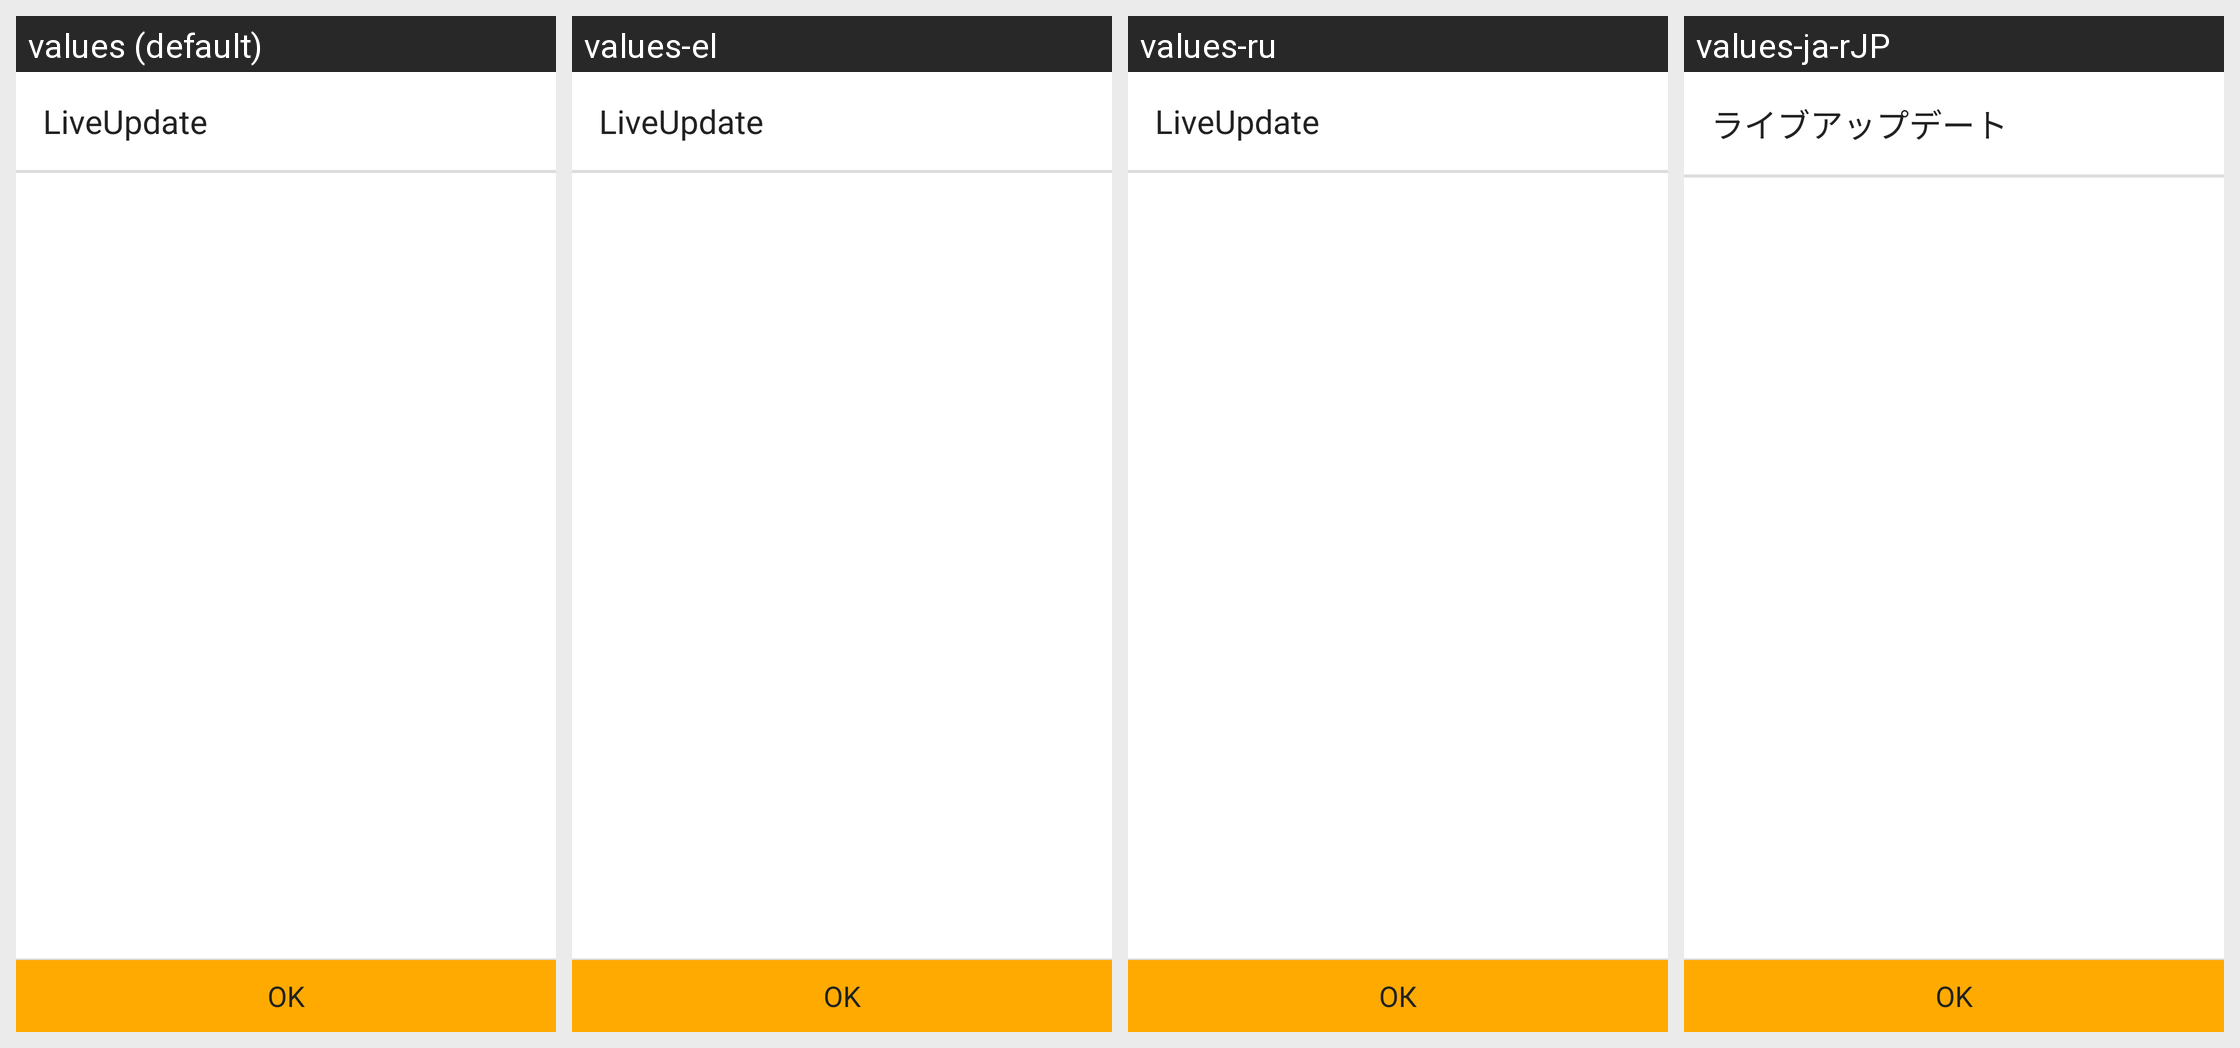

This grid shows one Android layout under several languages. Give, for every string resource on the screen, its name, the default text and each shown locale's text.
Android screen res/layout/liveupdate_guide_dialog.xml rendered under 4 locales, left to right: values (default), values-el, values-ru, values-ja-rJP. Device: Nexus 5 (rendered at 1080×1920; each locale shown at half size, 540×960, under a caption strip naming it); theme NortonTheme.
Other locales in the repository, not shown: values-cs-rCZ, values-da, values-de, values-es, values-fi, values-fr, values-hu, values-it, values-ko-rKR, values-nb, values-nl, values-pl, values-pt-rBR, values-pt-rPT, values-ro, values-sk, values-sv, values-tr-rTR, values-zh-rCN, values-zh-rTW.
Strings drawn on this screen, with the default value and each locale's value (text and hints the layout hard-codes, and strings that could not be matched under every locale, appear in the picture but are not listed):

liveupdate
  values: LiveUpdate
  values-el: LiveUpdate
  values-ru: LiveUpdate
  values-ja-rJP: ライブアップデート

ok
  values: OK
  values-el: OK
  values-ru: ОК
  values-ja-rJP: OK
